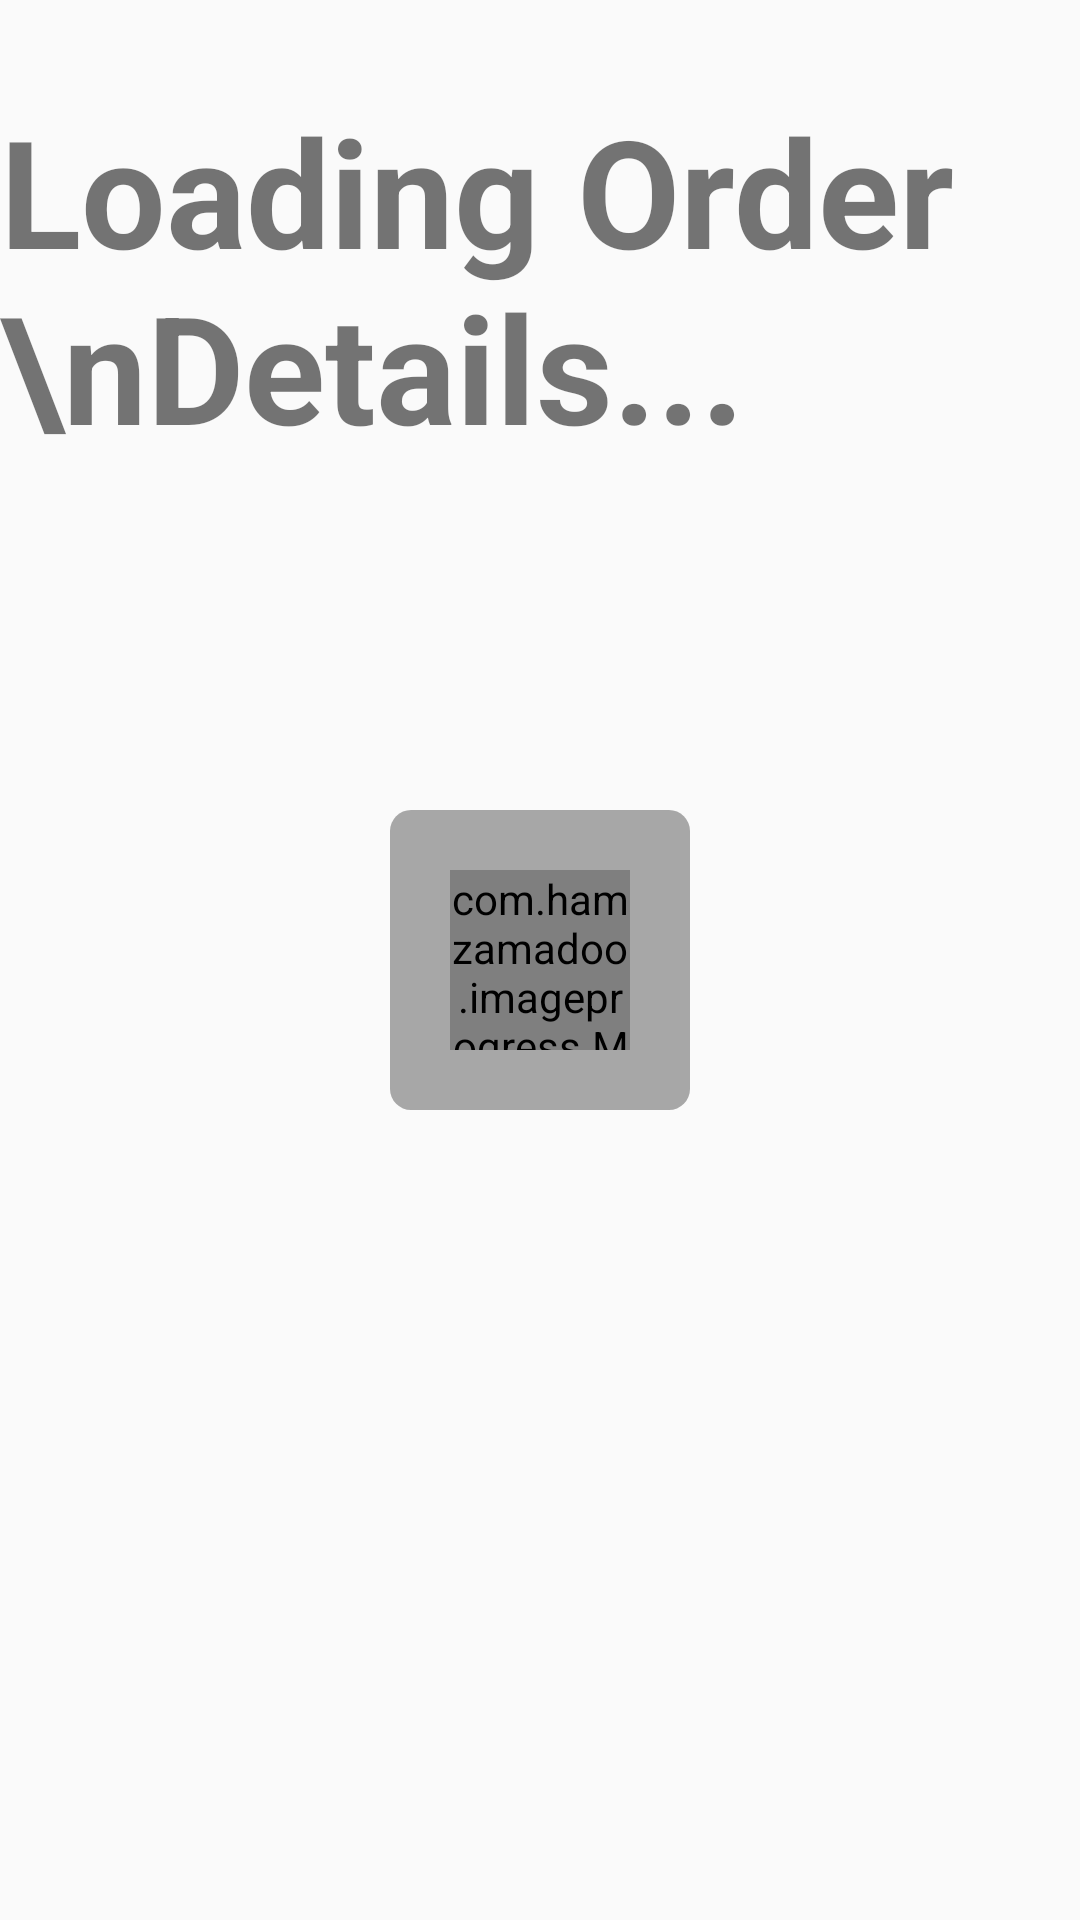

This screen was rendered from an Android layout file. Write that file and the resources it references.
<!-- AndroidManifest.xml: activity theme LoaderTheme -->
<!-- res/layout/activity_loader.xml -->
<?xml version="1.0" encoding="utf-8"?>
<androidx.constraintlayout.widget.ConstraintLayout xmlns:android="http://schemas.android.com/apk/res/android"
    xmlns:app="http://schemas.android.com/apk/res-auto"
    xmlns:tools="http://schemas.android.com/tools"
    android:layout_width="match_parent"
    android:layout_height="match_parent"
    tools:context=".LoaderActivity">

    <TextView
        android:layout_width="match_parent"
        android:layout_height="wrap_content"
        android:layout_marginTop="30dp"
        android:text="Loading Order \nDetails..."
        android:textSize="50dp"
        android:textStyle="bold"
        app:layout_constraintLeft_toLeftOf="parent"
        app:layout_constraintRight_toRightOf="parent"
        app:layout_constraintTop_toTopOf="parent" />

    <FrameLayout
        android:layout_width="100dp"
        android:layout_height="100dp"
        android:background="@drawable/shape_loader_bg"
        app:layout_constraintBottom_toBottomOf="parent"
        app:layout_constraintLeft_toLeftOf="parent"
        app:layout_constraintRight_toRightOf="parent"
        app:layout_constraintTop_toTopOf="parent">

        <com.example.imageprogress.MultiImageProgress
            android:id="@+id/imgProgress"
            android:layout_width="60dp"
            android:layout_height="60dp"
            android:layout_gravity="center"
            app:delay="500"
            app:period="500"
            app:startOnInit="true"
            android:src="@drawable/burger"/>
    </FrameLayout>

</androidx.constraintlayout.widget.ConstraintLayout>
<!-- resources referenced by this layout -->
<resources>
  <!-- drawable shape_loader_bg (drawable) -->
  <?xml version="1.0" encoding="utf-8"?>
  <shape xmlns:android="http://schemas.android.com/apk/res/android"
      android:shape="rectangle">
      <solid android:color="#55000000" />
      <corners android:radius="7dp" />
  
  </shape>
  <style name="LoaderTheme" parent="Theme.AppCompat.Light.DarkActionBar">
          
          <item name="colorPrimary">@color/colorPrimary</item>
          <item name="colorPrimaryDark">@color/colorPrimaryDark</item>
          <item name="colorAccent">@color/colorAccent</item>
      </style>
  <!-- not gathered from this repository: default colours our renderer supplied (Android Studio template values) -->
  <color name="colorPrimary">#FF6200EE</color>
  <color name="colorPrimaryDark">#FF3700B3</color>
  <color name="colorAccent">#FF03DAC5</color>
</resources>
